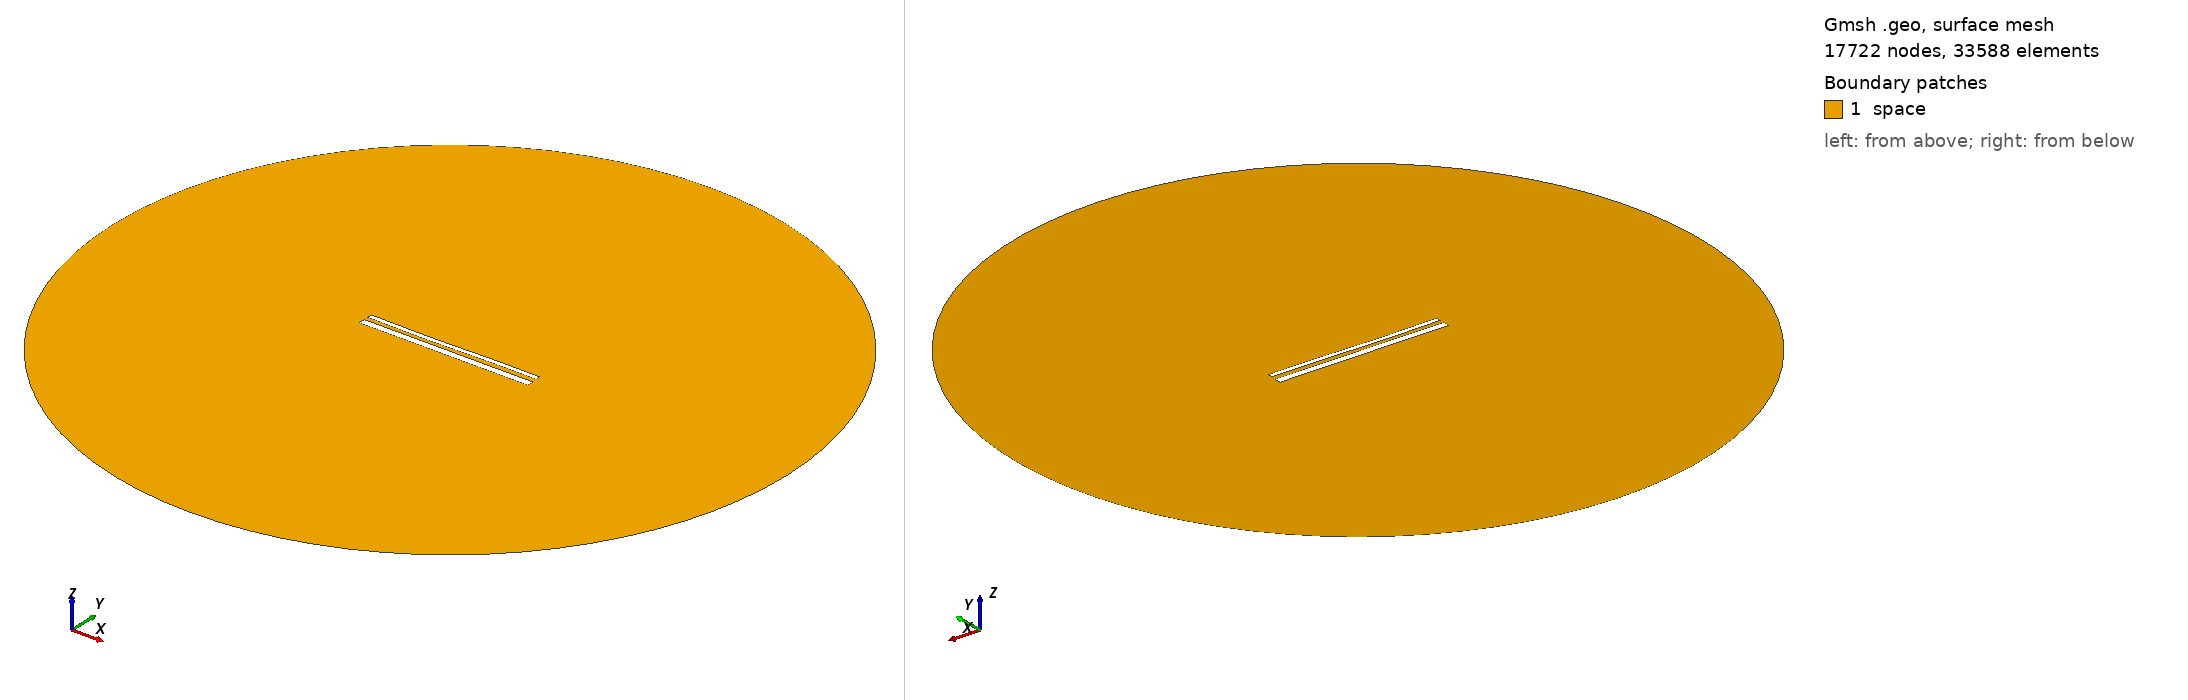

Gmsh geometry script, surface-meshed: 17722 nodes, 33588 surface elements. Boundary patches (legend numbers): 1 space. Left view from above one corner, right view from below the opposite corner. Legend entries are the model's physical surfaces. The drawing asked Gmsh for element sizes between 1% and 20% of the model's largest extent; the script's own settings can give other sizes.

=== 1919.geo (drawn) ===
//---------------------------------------
// Geometry kernel
//---------------------------------------

SetFactory("OpenCASCADE");



//---------------------------------------
// Parameters of the geometry
//---------------------------------------

// Overetch of the upper plate
overetch = 0.5;

// Distance between the plates
distance = 2.25;

// Discretization over the x axis (for the deformation)
nx = 50; 

// Length of the plate
L = 100 - overetch; 

// Number of modes
n = 4; 

// 1st mode coefficient
coeff(1) = 0.15;
beta(1) = 0.596864 * 3.1415926535 / L;

// 2nd mode coefficient
coeff(2) = -0.15;
beta(2) = 1.49418 * 3.1415926535 / L;

// 3rd mode coefficient
coeff(3) = -0.15;
beta(3) = 2.50025 * 3.1415926535 / L;

// 4th mode coefficient
coeff(4) = 0.0;
beta(4) = 3.49999 * 3.1415926535 / L;



//---------------------------------------
// Upper plate (deformed rectangle)
//---------------------------------------

// Coordiantes of the upper plate
xmin = -50;
xmax = 50 - overetch;

// Height of the upper plate
yheight = 4 - 2 * overetch;

// Indexes of the points
UpperID[] = {};
LowerID[] = {};
LeftID[] = {};
RightID[] = {};

// Point index
p = 1;

// Horizontal edges
For i In {1:nx}
    x = xmin + (i-1)*(xmax - xmin)/(nx-1);

    y_bottom = distance / 2 + overetch;
    For j In {1:n}
        C = (Cosh(beta(j)*L) + Cos(beta(j)*L)) / (Sinh(beta(j)*L) + Sin(beta(j)*L));
        y_bottom  = y_bottom + coeff(j) * (Cosh(beta(j)*(x+50)) - Cos(beta(j)*(x+50)) - C * (Sinh(beta(j)*(x+50)) - Sin(beta(j)*(x+50))));
    EndFor

    y_top = y_bottom + yheight;

    Point(p) = {x, y_top, 0, 1.0};
    UpperID[i] = p;
    p = p + 1;

    Point(p) = {x, y_bottom, 0, 1.0};
    LowerID[i] = p;
    p = p + 1;
EndFor

// Create point lists
UpperPts[] = {}; LowerPts[] = {};
For i In {1:nx}
  UpperPts[] += {UpperID[i]};
  LowerPts[] += {LowerID[i]};
EndFor

// Build splines
Spline(1) = {UpperPts[]};
Spline(2) = {LowerPts[]};
Line(3) = {LowerPts[nx-1], UpperPts[nx-1]};
Line(4) = {LowerPts[0], UpperPts[0]};

// Build the plane surface
Curve Loop(1) = {2, 3, -1, -4};
Plane Surface(1) = {1};



//---------------------------------------
// Lower plate (rectangle)
//---------------------------------------

// Vertices
Point(1001) = {-50, -1, 0, 1.0};
Point(1002) = { 50, -1, 0, 1.0};
Point(1003) = { 50,  -5, 0, 1.0};
Point(1004) = {-50,  -5, 0, 1.0};

// Edges
Line(5) = {1001, 1002};
Line(6) = {1002, 1003};
Line(7) = {1003, 1004};
Line(8) = {1004, 1001};

// Plane surface
Line Loop(2) = {5, 6, 7, 8};
Plane Surface(2) = {2}; 



//---------------------------------------
// Outer (fictious) boundary
//---------------------------------------

// Points
Point(1005) = {0, 0, 0};       // Center
Point(1006) = {200, 0, 0};     // Start point
Point(1007) = {0, 200, 0};     // 90 degrees
Point(1008) = {-200, 0, 0};    // 180 degrees
Point(1009) = {0, -200, 0};    // 270 degrees

// Circle arcs (each needs start, center, end)
Circle(9) = {1006, 1005, 1007};
Circle(10) = {1007, 1005, 1008};
Circle(11) = {1008, 1005, 1009};
Circle(12) = {1009, 1005, 1006};

// Plane surface for the entire domain
Curve Loop(3) = {9, 10, 11, 12};
Surface(3) = {3};

// Subtract the plates from the whole domain to obtain the actual domain where we want to solve the equations
BooleanDifference{ Surface{3}; Delete; }{ Surface{1}; Surface{2}; Delete; }




//---------------------------------------
// Transfinite Lines/Curves
//---------------------------------------

// Set the number of points on the boundaries
r = 12;
d = 0.15;

// Plates
Transfinite Curve {1} = 50*r/4 Using Progression 1;
Transfinite Line {2} = 50*r Using Progression 1;
Transfinite Curve {3, 4} = 2*r Using Progression 1+d;
Transfinite Line {5} = 50*r Using Progression 1;
Transfinite Line {7} = 50*r/4 Using Progression 1;
Transfinite Line {6} = 2*r Using Progression 1+d;
Transfinite Line {8} = 2*r Using Progression 1-d;

// Outer boundary
Transfinite Line {9, 10, 11, 12} = 20 Using Progression 1;



//---------------------------------------
// Physical groups
//---------------------------------------                

// Physical curves (boundaries)
Physical Line("force_segment", 10) = {2};
Physical Line("upper_plate", 11) = {1, 3, 4};
Physical Line("lower_plate", 12) = {5, 6, 7, 8};
Physical Line("boundary", 20) = {9, 10, 11, 12};

// Physical Surfaces
Physical Surface("space", 30) = {3};



//---------------------------------------
// 6. Generate the Mesh
//---------------------------------------

// 2D mesh generation
Mesh 2;
